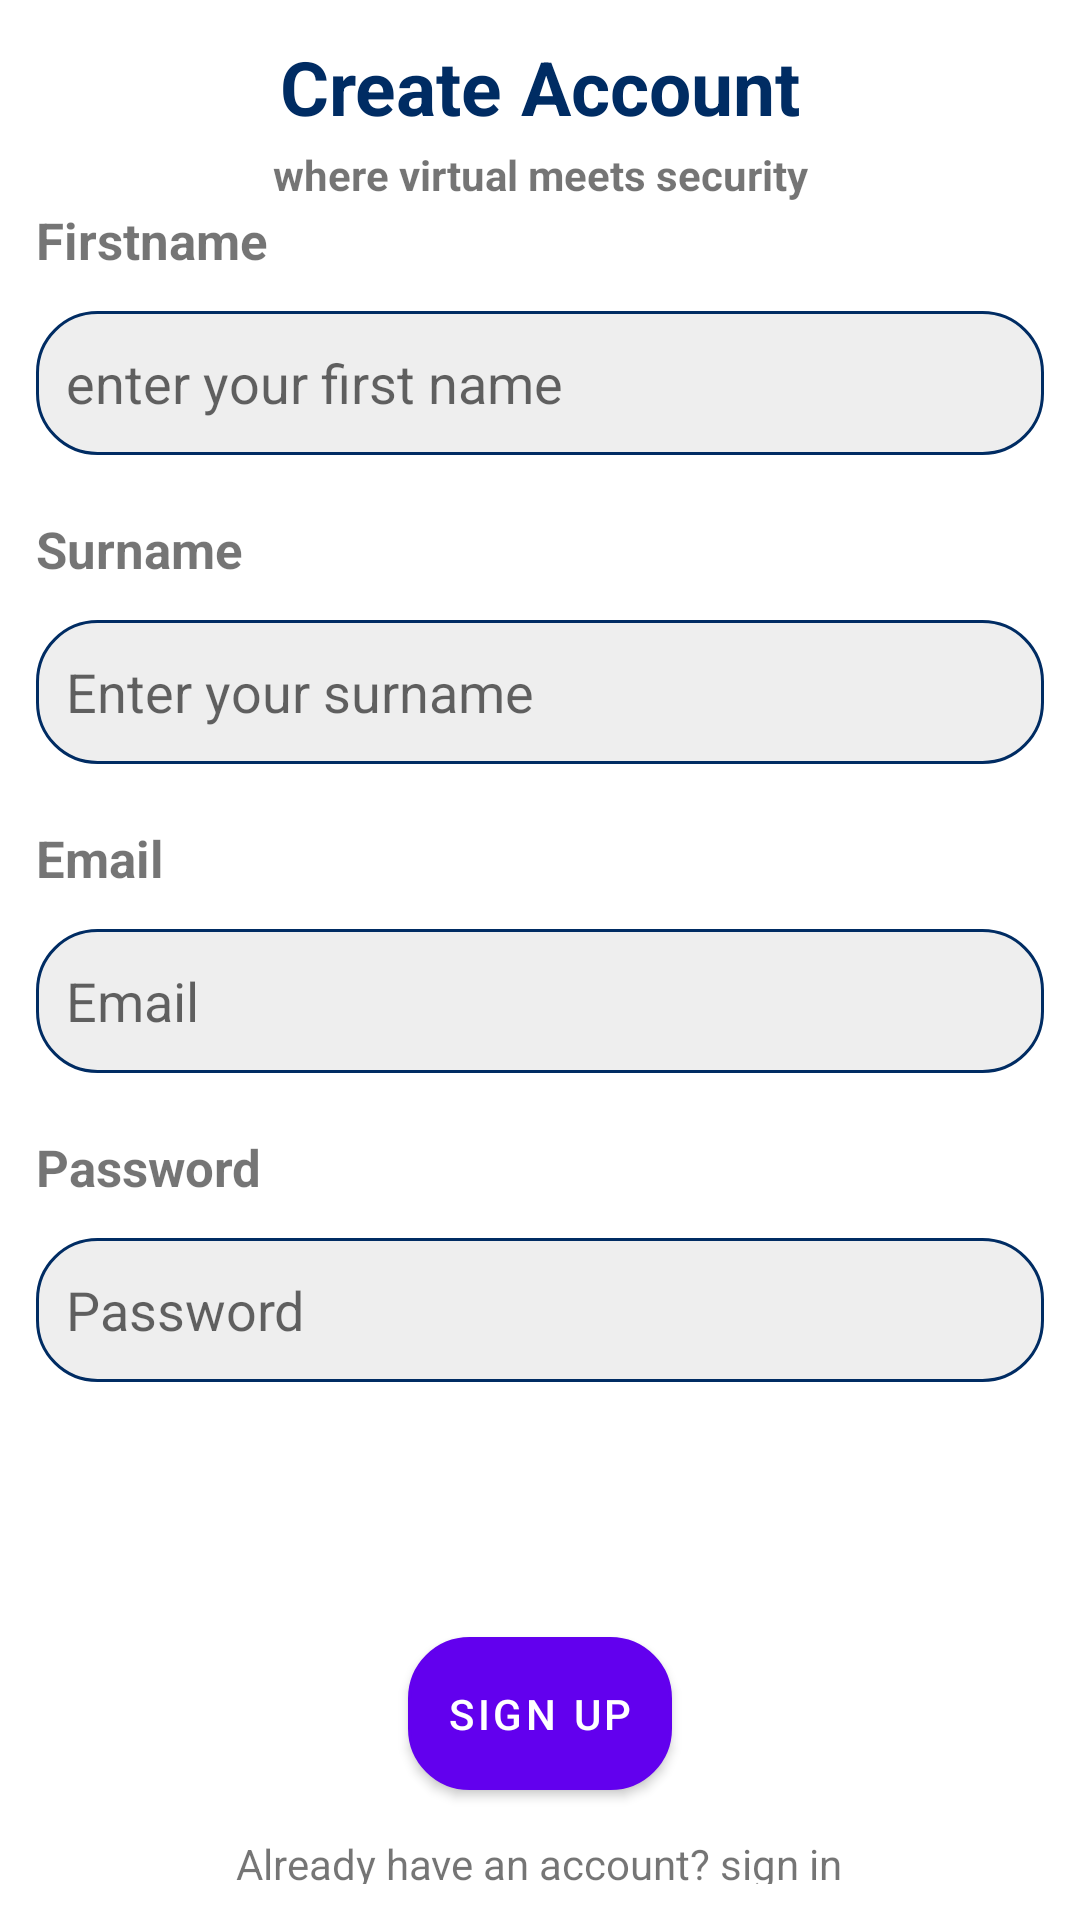

Layout XML and referenced resources for this Android screen:
<!-- AndroidManifest.xml: fallback theme Theme.MaterialComponents.DayNight.NoActionBar -->
<!-- res/layout/activity_sign_up.xml -->
<?xml version="1.0" encoding="utf-8"?>
<LinearLayout xmlns:android="http://schemas.android.com/apk/res/android"
    xmlns:app="http://schemas.android.com/apk/res-auto"
    xmlns:tools="http://schemas.android.com/tools"
    android:layout_width="match_parent"
    android:layout_height="match_parent"
    android:gravity="center"
    android:orientation="vertical"
    android:padding="12dp"
    tools:context=".view.SignUp">

    <TextView
        android:id="@+id/Sphere"
        android:layout_width="match_parent"
        android:layout_height="wrap_content"
        android:layout_marginBottom="3dp"
        android:text="Create Account"
        android:textAlignment="center"
        android:textColor="@color/dark_blue"
        android:textSize="25dp"
        android:textStyle="bold" />

    <TextView
        android:id="@+id/join"
        android:layout_width="match_parent"
        android:layout_height="20dp"
        android:text="where virtual meets security"
        android:textAlignment="center"
        android:textStyle="bold" />


    <TextView
        android:id="@+id/firstname_label"
        android:layout_width="390dp"
        android:layout_height="20dp"
        android:paddingRight="300dp"
        android:text="Firstname"
        android:textAlignment="viewStart"
        android:layout_gravity="start"
        android:textSize="17dp"
        android:textStyle="bold" />

    <EditText
        android:id="@+id/firstname"
        android:layout_width="match_parent"
        android:layout_height="wrap_content"
        android:layout_marginTop="15dp"
        android:layout_marginBottom="20dp"
        android:background="@drawable/edit_text_background"
        android:hint="enter your first name"
        android:minHeight="48dp"
        android:padding="10dp"
        android:singleLine="true" />

    <TextView
        android:id="@+id/surname_label"
        android:layout_width="390dp"
        android:layout_height="20dp"
        android:paddingRight="300dp"
        android:text="Surname"
        android:textAlignment="viewStart"
        android:layout_gravity="start"
        android:textSize="17dp"
        android:textStyle="bold" />

    <EditText
        android:id="@+id/surname"
        android:layout_width="match_parent"
        android:layout_height="wrap_content"
        android:layout_marginTop="15dp"
        android:layout_marginBottom="20dp"
        android:background="@drawable/edit_text_background"
        android:hint="Enter your surname"
        android:minHeight="48dp"
        android:padding="10dp"
        android:singleLine="true" />

    <TextView
        android:id="@+id/user_email_label"
        android:layout_width="390dp"
        android:layout_height="20dp"
        android:paddingRight="340dp"
        android:text="Email"
        android:textAlignment="viewStart"
        android:layout_gravity="start"
        android:textSize="17dp"
        android:textStyle="bold" />

    <EditText
        android:id="@+id/email"
        android:layout_width="match_parent"
        android:layout_height="wrap_content"
        android:layout_marginTop="15dp"
        android:layout_marginBottom="20dp"
        android:background="@drawable/edit_text_background"
        android:hint="Email"
        android:minHeight="48dp"
        android:padding="10dp"
        android:singleLine="true" />

    <TextView
        android:id="@+id/user_password_label"
        android:layout_width="390dp"
        android:layout_height="20dp"
        android:paddingRight="300dp"
        android:text="Password"
        android:textAlignment="viewStart"
        android:layout_gravity="start"
        android:textSize="17dp"
        android:textStyle="bold" />

    <EditText
        android:id="@+id/password"
        android:layout_width="match_parent"
        android:layout_height="wrap_content"
        android:layout_marginTop="15dp"
        android:layout_marginBottom="70dp"
        android:background="@drawable/edit_text_background"
        android:hint="Password"
        android:inputType="textPassword"
        android:minHeight="48dp"
        android:padding="10dp" />

    <Button
        android:id="@+id/register"
        android:layout_width="wrap_content"
        android:layout_height="wrap_content"
        android:layout_marginTop="15sp"
        android:background="@drawable/button_background"
        android:minHeight="48dp"
        android:padding="10dp"
        android:text="Sign Up"
        tools:ignore="TouchTargetSizeCheck" />

    <TextView
        android:id="@+id/login_user"
        android:layout_width="wrap_content"
        android:layout_height="wrap_content"
        android:layout_marginTop="15dp"
        android:text="Already have an account? sign in"
       />


</LinearLayout>
<!-- resources referenced by this layout -->
<resources>
  <color name="dark_blue">#FF002C63</color>
  <!-- drawable button_background (drawable) -->
  <?xml version="1.0" encoding="utf-8"?>
  <shape xmlns:android="http://schemas.android.com/apk/res/android"
      android:shape="rectangle">
  
      <corners android:radius="20dp"/>
      <solid android:color="#417CFE"/>
      <stroke android:width="1dp"
          android:color="@color/dark_blue"/>
  
  </shape>
  <!-- drawable edit_text_background (drawable) -->
  <?xml version="1.0" encoding="utf-8"?>
  <shape xmlns:android="http://schemas.android.com/apk/res/android"
      android:shape="rectangle">
  
      <corners android:radius="20dp"/>
      <solid android:color="#eee"/>
      <stroke android:width="1dp"
          android:color="@color/dark_blue"/>
  
  </shape>
</resources>
